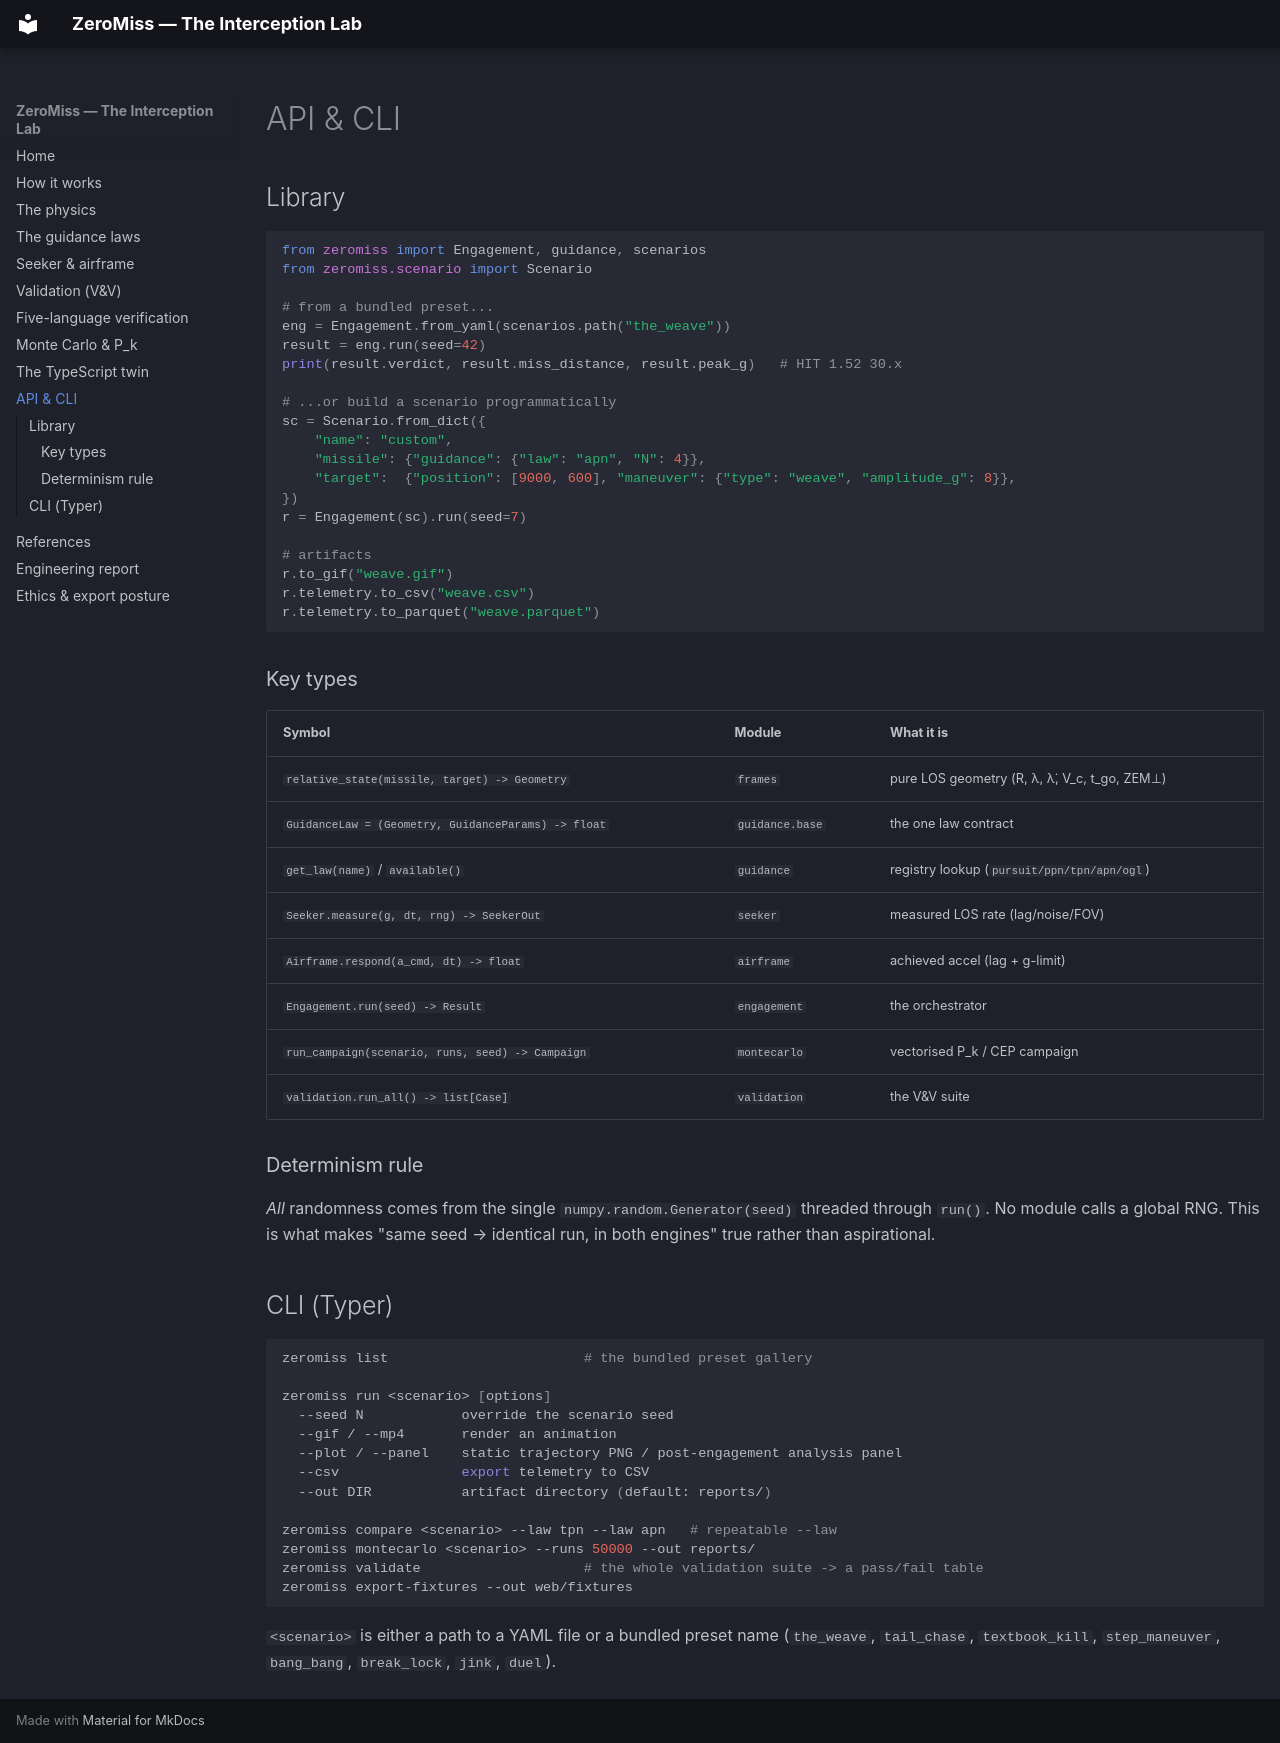

repository: IsmailDayah/ZeroMiss · page: api/index.html · generator: mkdocs

# API & CLI

## Library

```python
from zeromiss import Engagement, guidance, scenarios
from zeromiss.scenario import Scenario

# from a bundled preset...
eng = Engagement.from_yaml(scenarios.path("the_weave"))
result = eng.run(seed=42)
print(result.verdict, result.miss_distance, result.peak_g)   # HIT 1.52 30.x

# ...or build a scenario programmatically
sc = Scenario.from_dict({
    "name": "custom",
    "missile": {"guidance": {"law": "apn", "N": 4}},
    "target":  {"position": [9000, 600], "maneuver": {"type": "weave", "amplitude_g": 8}},
})
r = Engagement(sc).run(seed=7)

# artifacts
r.to_gif("weave.gif")
r.telemetry.to_csv("weave.csv")
r.telemetry.to_parquet("weave.parquet")
```

### Key types

| Symbol | Module | What it is |
|---|---|---|
| `relative_state(missile, target) -> Geometry` | `frames` | pure LOS geometry (R, λ, λ̇, V_c, t_go, ZEM⊥) |
| `GuidanceLaw = (Geometry, GuidanceParams) -> float` | `guidance.base` | the one law contract |
| `get_law(name)` / `available()` | `guidance` | registry lookup (`pursuit/ppn/tpn/apn/ogl`) |
| `Seeker.measure(g, dt, rng) -> SeekerOut` | `seeker` | measured LOS rate (lag/noise/FOV) |
| `Airframe.respond(a_cmd, dt) -> float` | `airframe` | achieved accel (lag + g-limit) |
| `Engagement.run(seed) -> Result` | `engagement` | the orchestrator |
| `run_campaign(scenario, runs, seed) -> Campaign` | `montecarlo` | vectorised P_k / CEP campaign |
| `validation.run_all() -> list[Case]` | `validation` | the V&V suite |

### Determinism rule

*All* randomness comes from the single `numpy.random.Generator(seed)` threaded through
`run()`. No module calls a global RNG. This is what makes "same seed → identical run, in
both engines" true rather than aspirational.

## CLI (Typer)

```bash
zeromiss list                        # the bundled preset gallery

zeromiss run <scenario> [options]
  --seed N            override the scenario seed
  --gif / --mp4       render an animation
  --plot / --panel    static trajectory PNG / post-engagement analysis panel
  --csv               export telemetry to CSV
  --out DIR           artifact directory (default: reports/)

zeromiss compare <scenario> --law tpn --law apn   # repeatable --law
zeromiss montecarlo <scenario> --runs 50000 --out reports/
zeromiss validate                    # the whole validation suite -> a pass/fail table
zeromiss export-fixtures --out web/fixtures
```

`<scenario>` is either a path to a YAML file or a bundled preset name
(`the_weave`, `tail_chase`, `textbook_kill`, `step_maneuver`, `bang_bang`,
`break_lock`, `jink`, `duel`).
